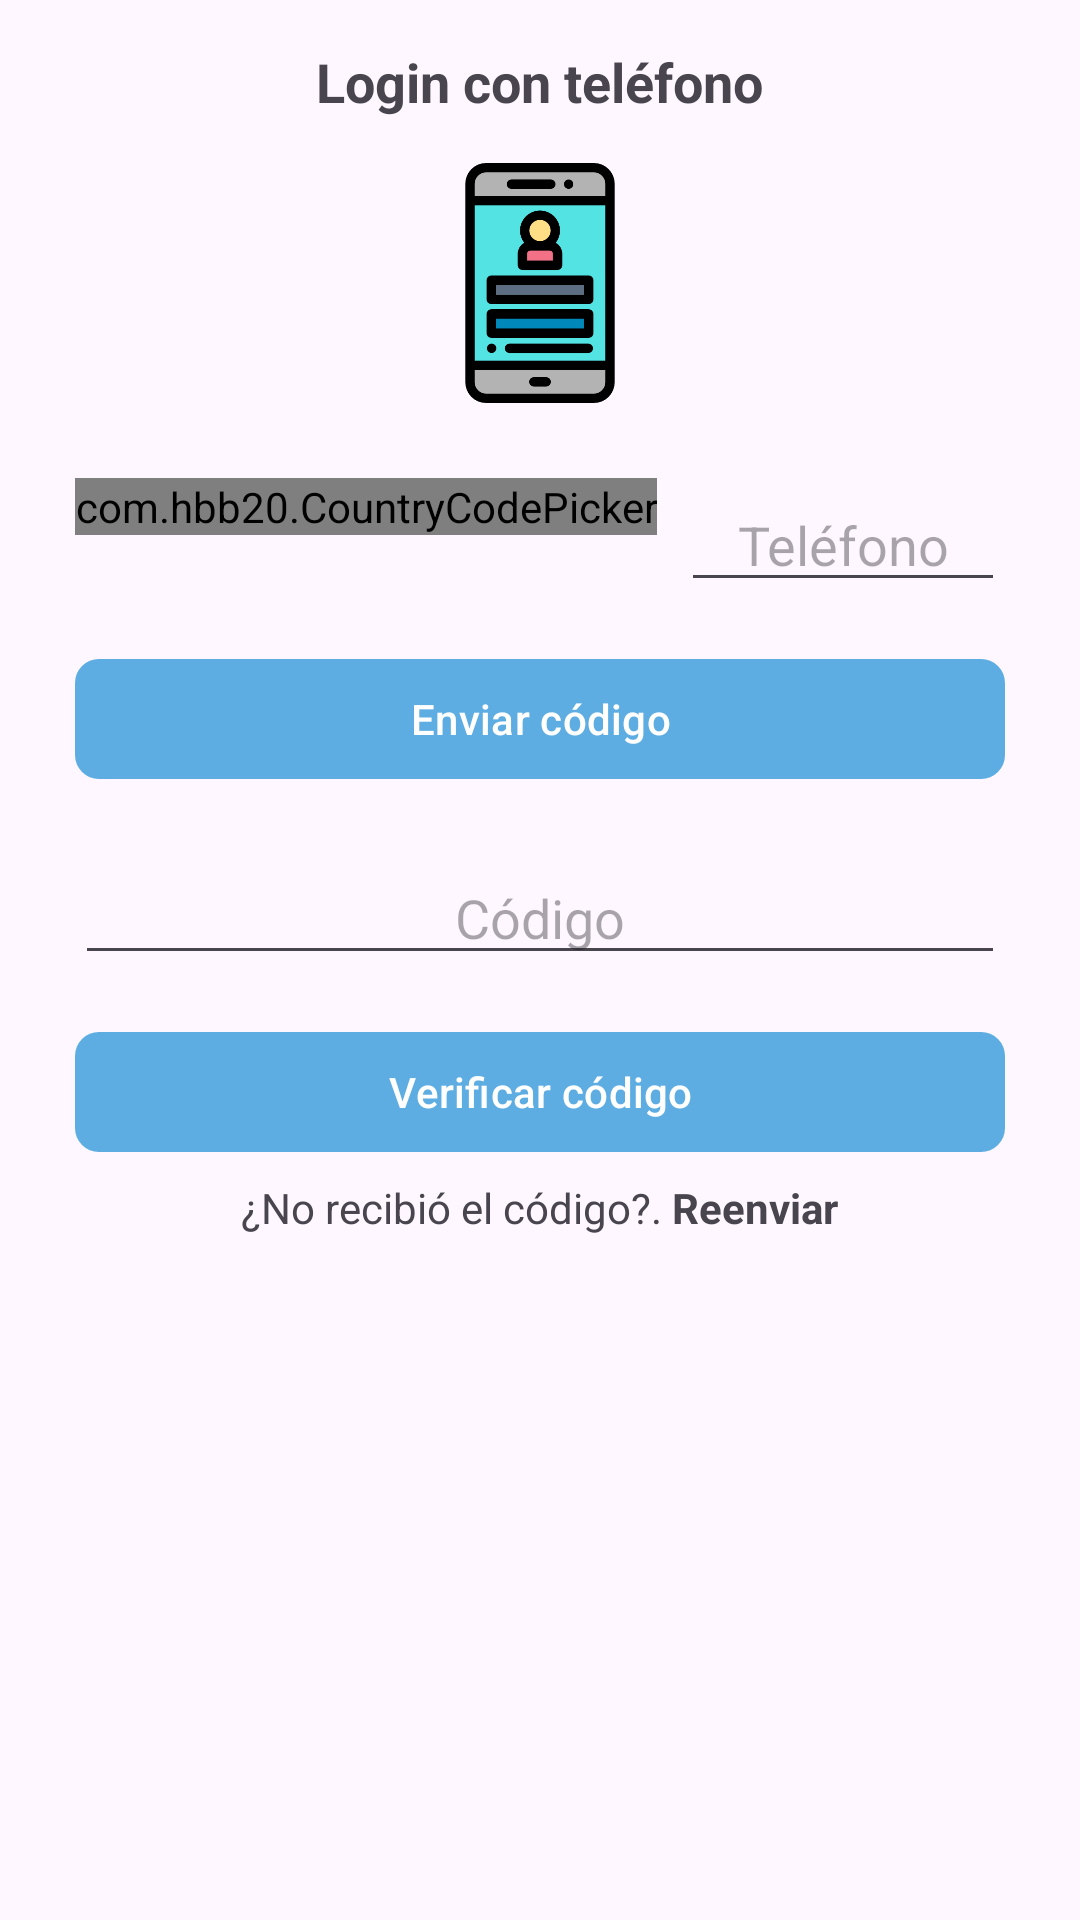

Here is an Android app screen rendered from its layout file. Give the layout XML and the strings, colors and styles it references.
<!-- AndroidManifest.xml: application theme Theme.SouthSideGRXTFG -->
<!-- res/layout/activity_login_telefono.xml -->
<?xml version="1.0" encoding="utf-8"?>
<androidx.appcompat.widget.LinearLayoutCompat xmlns:android="http://schemas.android.com/apk/res/android"
    xmlns:app="http://schemas.android.com/apk/res-auto"
    xmlns:tools="http://schemas.android.com/tools"
    android:id="@+id/main"
    android:layout_width="match_parent"
    android:layout_height="match_parent"
    tools:context=".cliente.LoginTelefonoActivity"
    android:padding="15dp"
    android:orientation="vertical">

    <TextView
        android:layout_width="wrap_content"
        android:layout_height="wrap_content"
        android:text="@string/txt_login_tel"
        android:layout_gravity="center"
        android:textSize="18sp"
        android:textStyle="bold"/>

    <ImageView
        android:layout_width="80dp"
        android:layout_height="80dp"
        android:layout_gravity="center"
        android:layout_marginTop="15dp"
        android:layout_marginBottom="15dp"
        android:src="@drawable/ico_login_telefono"/>
    <RelativeLayout
        android:layout_width="match_parent"
        android:layout_height="wrap_content"
        android:id="@+id/rlTelefono"
        android:visibility="visible"
        android:padding="10dp">
        
        <com.hbb20.CountryCodePicker
            android:layout_width="wrap_content"
            android:layout_height="wrap_content"
            android:id="@+id/telCodePicker"
            android:layout_marginEnd="8dp"
            app:ccp_autoDetectCountry="true"
            app:ccp_rememberLastSelection="true"
            app:ccp_showNameCode="false"/>
        
        <EditText
            android:layout_width="match_parent"
            android:layout_height="wrap_content"
            android:id="@+id/edt_telefono"
            android:hint="@string/edt_telefono"
            android:gravity="center"
            android:inputType="phone"
            android:layout_toEndOf="@id/telCodePicker"/>
        <com.google.android.material.button.MaterialButton
            android:layout_width="match_parent"
            android:layout_height="wrap_content"
            android:text="@string/btn_enviar_cod"
            android:id="@+id/btnEnviarCodigo"
            android:layout_marginTop="15dp"
            android:layout_below="@id/edt_telefono"
            app:cornerRadius="8dp"/>


    </RelativeLayout>

    <RelativeLayout
        android:layout_width="match_parent"
        android:layout_height="wrap_content"
        android:id="@+id/rlCodigoVerificacion"
        android:padding="10dp"
        android:visibility="visible">

        <EditText
            android:layout_width="match_parent"
            android:layout_height="wrap_content"
            android:id="@+id/edtCodigoVerificacion"
            android:inputType="number"
            android:gravity="center"
            android:maxLength="6"
            android:hint="@string/edt_ver_codigo"/>
        <com.google.android.material.button.MaterialButton
            android:layout_width="match_parent"
            android:layout_height="wrap_content"
            android:id="@+id/btnVerificarCodigo"
            android:layout_below="@id/edtCodigoVerificacion"
            android:layout_marginTop="15dp"
            app:cornerRadius="8dp"
            android:text="@string/btn_verificar_codigo"/>
        <TextView
            android:layout_width="wrap_content"
            android:layout_height="wrap_content"
            android:text="@string/tv_reenviar_codigo"
            android:layout_below="@id/btnVerificarCodigo"
            android:padding="5dp"
            android:layout_centerHorizontal="true"
            android:id="@+id/tv_reenviar_codigo"/>
    </RelativeLayout>

</androidx.appcompat.widget.LinearLayoutCompat>
<!-- resources referenced by this layout -->
<resources>
  <!-- drawable ico_login_telefono: png bitmap (drawable, 12402 bytes) -->
  <string name="btn_enviar_cod">Enviar código</string>
  <string name="btn_verificar_codigo">Verificar código</string>
  <string name="edt_telefono">Teléfono</string>
  <string name="edt_ver_codigo">Código</string>
  <string name="tv_reenviar_codigo">¿No recibió el código?. <b>Reenviar</b></string>
  <string name="txt_login_tel">Login con teléfono</string>
  <style name="Theme.SouthSideGRXTFG" parent="Base.Theme.SouthSideGRXTFG" />
  <style name="Base.Theme.SouthSideGRXTFG" parent="Theme.Material3.DayNight.NoActionBar">
          
          <item name="colorPrimary">@color/azul_oscuro</item>
      </style>
  <color name="azul_oscuro">#5DADE2</color>
</resources>
